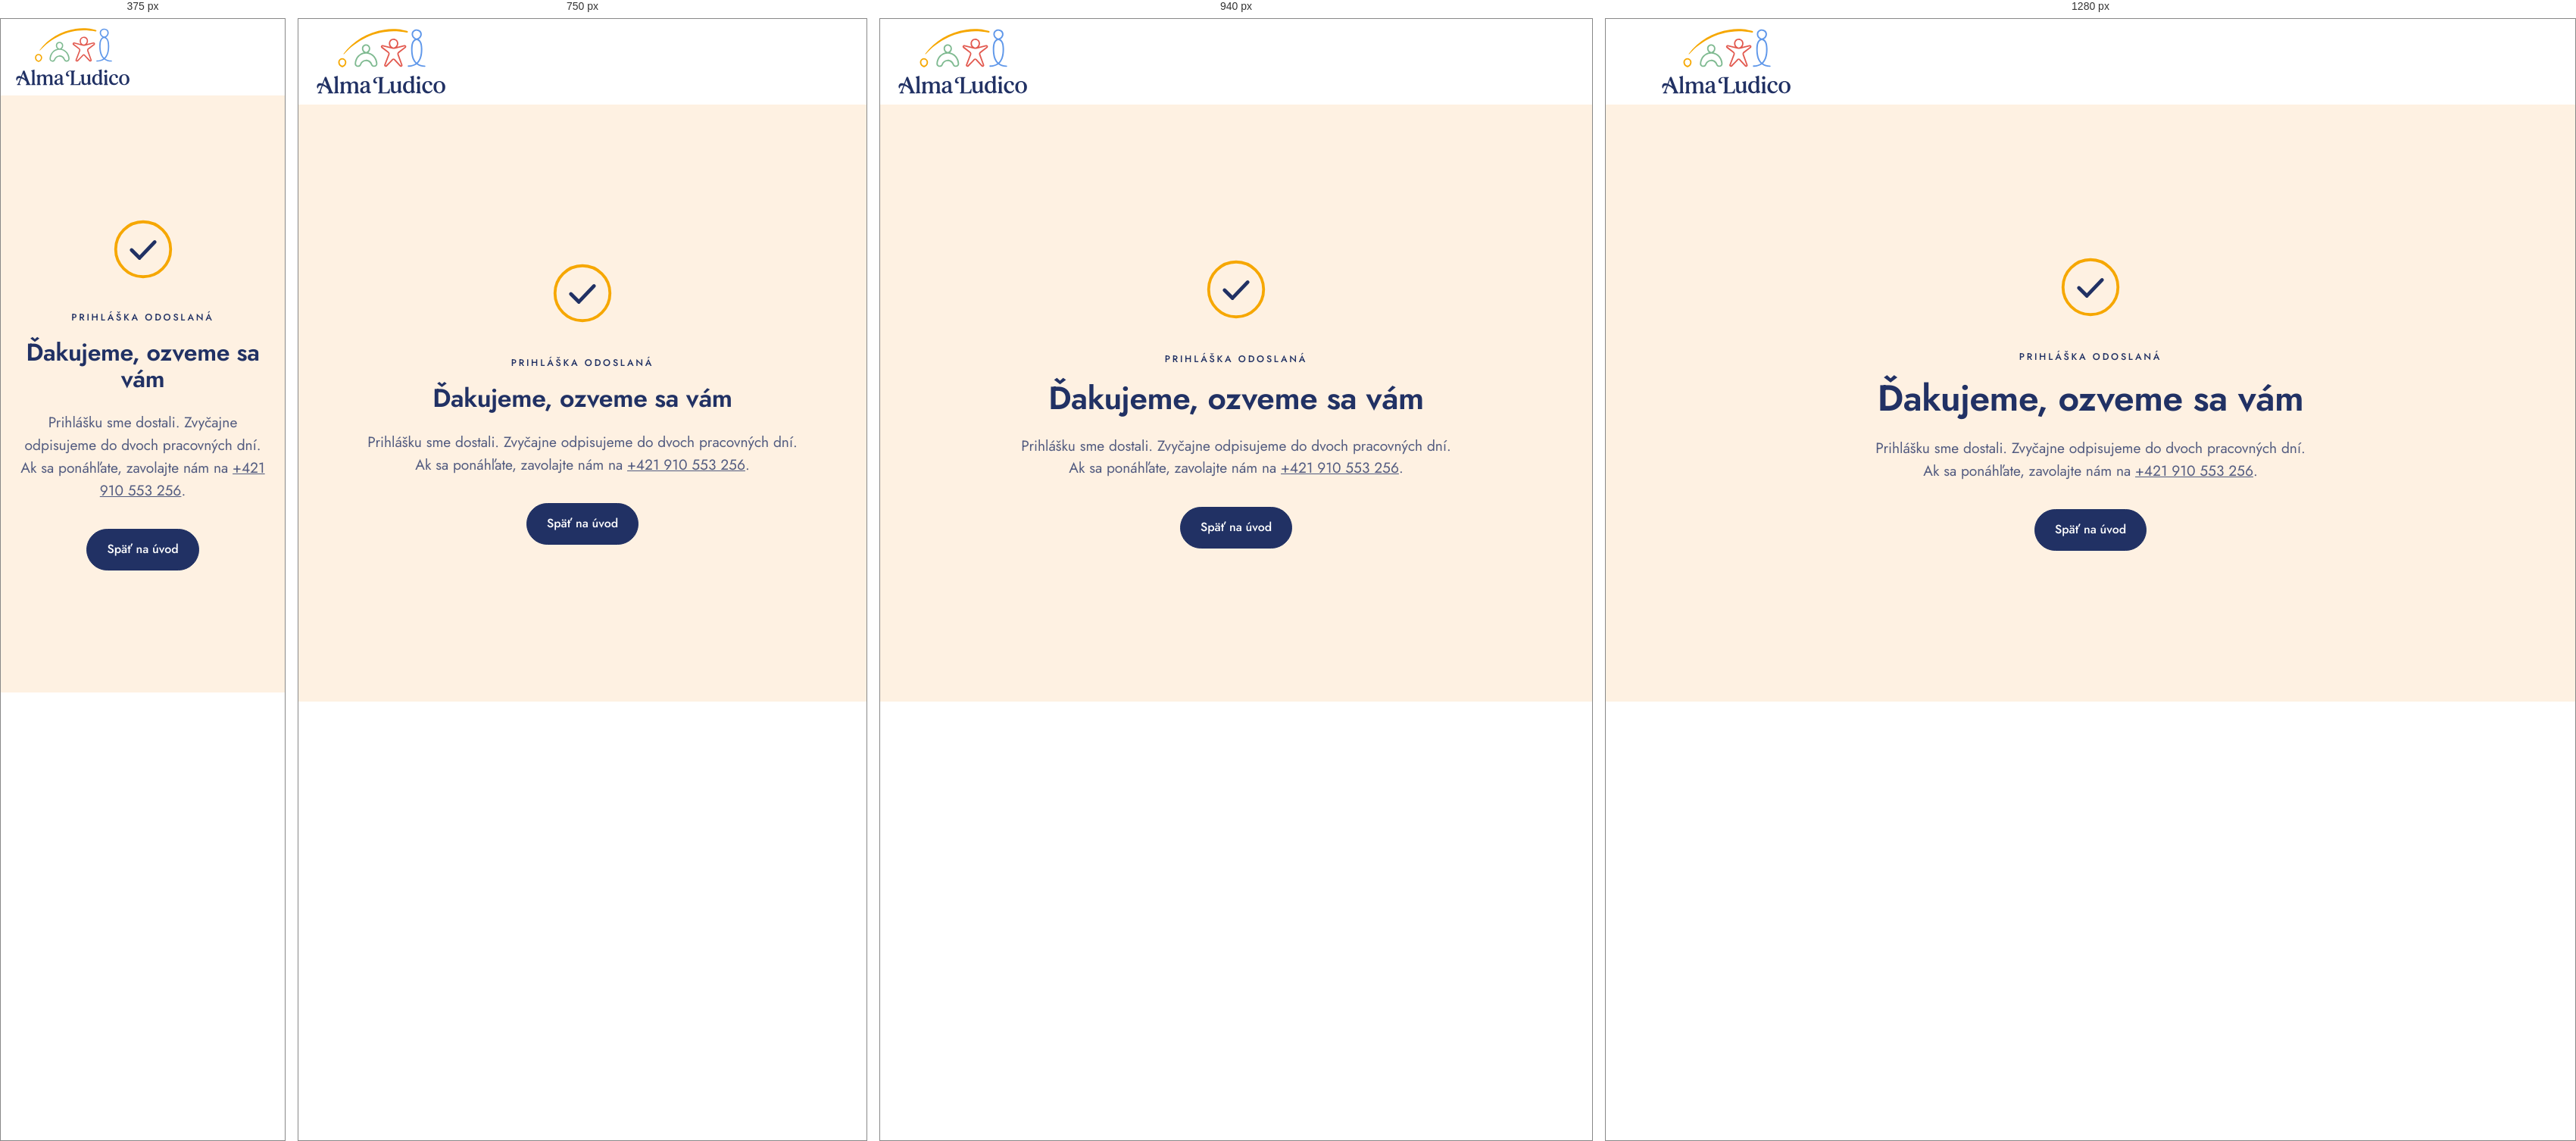
Rendered at 375 px, 750 px, 940 px and 1280 px, left to right.

<!-- file: dakujeme.html -->
<!DOCTYPE html>
<html lang="sk">
<head>
<meta charset="utf-8">
<meta name="viewport" content="width=device-width, initial-scale=1">
<title>Ďakujeme · Alma Ludico Pezinok</title>
<meta name="robots" content="noindex">
<meta name="description" content="Detské centrum Alma Ludico v Pezinku. Lekcie autorského programu Alma Ludico pre deti od 4 mesiacov do 4 rokov, Alma Klub a stretnutia pre rodičov. Radničné námestie 3.">
<meta property="og:title" content="Alma Ludico Pezinok">
<meta property="og:description" content="Deti sa neučia napriek hre. Učia sa ňou. Detské centrum pre deti od 4 mesiacov do 4 rokov.">
<meta property="og:image" content="img/og.png">
<meta name="theme-color" content="#213164">
<link rel="icon" href="favicon.svg" type="image/svg+xml">
<link rel="icon" href="favicon-32.png" sizes="32x32" type="image/png">
<link rel="apple-touch-icon" href="apple-touch-icon.png">
<link rel="preload" href="fonts/jost-latin-600-normal.woff2" as="font" type="font/woff2" crossorigin>
<style>
/* Jost (SIL OFL) – lokálne */
@font-face{font-family:"Jost";font-style:normal;font-weight:400;font-display:swap;src:url(fonts/jost-latin-ext-400-normal.woff2) format("woff2");unicode-range:U+0100-02BA,U+02BD-02C5,U+02C7-02CC,U+02CE-02D7,U+02DD-02FF,U+0304,U+0308,U+0329,U+1D00-1DBF,U+1E00-1E9F,U+1EF2-1EFF,U+2020,U+20A0-20AB,U+20AD-20C0,U+2113,U+2C60-2C7F,U+A720-A7FF}
@font-face{font-family:"Jost";font-style:normal;font-weight:400;font-display:swap;src:url(fonts/jost-latin-400-normal.woff2) format("woff2");unicode-range:U+0000-00FF,U+0131,U+0152-0153,U+02BB-02BC,U+02C6,U+02DA,U+02DC,U+0304,U+0308,U+0329,U+2000-206F,U+20AC,U+2122,U+2191,U+2193,U+2212,U+2215,U+FEFF,U+FFFD}
@font-face{font-family:"Jost";font-style:normal;font-weight:500;font-display:swap;src:url(fonts/jost-latin-ext-500-normal.woff2) format("woff2");unicode-range:U+0100-02BA,U+02BD-02C5,U+02C7-02CC,U+02CE-02D7,U+02DD-02FF,U+0304,U+0308,U+0329,U+1D00-1DBF,U+1E00-1E9F,U+1EF2-1EFF,U+2020,U+20A0-20AB,U+20AD-20C0,U+2113,U+2C60-2C7F,U+A720-A7FF}
@font-face{font-family:"Jost";font-style:normal;font-weight:500;font-display:swap;src:url(fonts/jost-latin-500-normal.woff2) format("woff2");unicode-range:U+0000-00FF,U+0131,U+0152-0153,U+02BB-02BC,U+02C6,U+02DA,U+02DC,U+0304,U+0308,U+0329,U+2000-206F,U+20AC,U+2122,U+2191,U+2193,U+2212,U+2215,U+FEFF,U+FFFD}
@font-face{font-family:"Jost";font-style:normal;font-weight:600;font-display:swap;src:url(fonts/jost-latin-ext-600-normal.woff2) format("woff2");unicode-range:U+0100-02BA,U+02BD-02C5,U+02C7-02CC,U+02CE-02D7,U+02DD-02FF,U+0304,U+0308,U+0329,U+1D00-1DBF,U+1E00-1E9F,U+1EF2-1EFF,U+2020,U+20A0-20AB,U+20AD-20C0,U+2113,U+2C60-2C7F,U+A720-A7FF}
@font-face{font-family:"Jost";font-style:normal;font-weight:600;font-display:swap;src:url(fonts/jost-latin-600-normal.woff2) format("woff2");unicode-range:U+0000-00FF,U+0131,U+0152-0153,U+02BB-02BC,U+02C6,U+02DA,U+02DC,U+0304,U+0308,U+0329,U+2000-206F,U+20AC,U+2122,U+2191,U+2193,U+2212,U+2215,U+FEFF,U+FFFD}
/* ===== Farby podľa dizajn manuálu Alma Ludico ===== */
:root{
  --navy:#213164;      /* nosná, jediná farba na bežný text */
  --orange:#F6A700;    /* oblúk, semienko */
  --coral:#E25A50;     /* dieťa v hre */
  --sky:#6098EA;       /* vzpriamená postava */
  --green:#7FBA91;     /* najmenšie dieťa */
  --cream:#FEF1E2;     /* neutrál */
  /* stmavené verzie – iba text na bielom podklade */
  --coral-t:#CF4841; --sky-t:#3777C6; --green-t:#49815B; --orange-t:#A96700;
  --line:rgba(33,49,100,.14);
  --navy-70:rgba(33,49,100,.78);
  --radius:28px;
  --wrap:1180px;
}
*,*::before,*::after{box-sizing:border-box}
html{scroll-behavior:smooth;-webkit-text-size-adjust:100%}
@media (prefers-reduced-motion:reduce){html{scroll-behavior:auto}*{animation:none!important;transition:none!important}}
body{margin:0;font-family:"Jost",system-ui,sans-serif;font-weight:400;font-size:18px;line-height:1.55;color:var(--navy);background:#fff}
img{max-width:100%;display:block}
a{color:inherit}
h1,h2,h3{font-weight:600;line-height:1.12;margin:0;letter-spacing:-.01em}
h1{font-size:clamp(2.4rem,5.4vw,4.1rem)}
h2{font-size:clamp(1.9rem,3.6vw,2.8rem)}
h3{font-size:1.3rem;line-height:1.25}
p{margin:0 0 1em}
.wrap{max-width:var(--wrap);margin:0 auto;padding:0 24px}
.eyebrow{display:block;font-size:.78rem;font-weight:500;letter-spacing:.22em;text-transform:uppercase;margin-bottom:18px}
.lead{font-size:1.2rem;color:var(--navy-70);max-width:34em}
section{padding:110px 0}
.cream{background:var(--cream)}
.skip{position:absolute;left:-999px;top:8px;background:var(--navy);color:#fff;padding:10px 16px;border-radius:99px;z-index:100}
.skip:focus{left:8px}
:focus-visible{outline:3px solid var(--sky-t);outline-offset:3px;border-radius:6px}

/* Tlačidlá */
.btn{display:inline-flex;align-items:center;gap:10px;font:inherit;font-weight:500;font-size:1rem;text-decoration:none;border-radius:999px;padding:14px 26px;border:1.5px solid var(--navy);transition:transform .2s,background .2s,color .2s;cursor:pointer}
.btn-primary{background:var(--navy);color:#fff}
.btn-primary:hover{background:#2c3f7c;transform:translateY(-2px)}
.btn-ghost{background:transparent;color:var(--navy)}
.btn-ghost:hover{background:var(--navy);color:#fff}
.btn-white{background:#fff;color:var(--navy);border-color:#fff}
.btn-white:hover{transform:translateY(-2px)}
.btn svg{width:18px;height:18px}

/* ===== Hlavička ===== */
header{position:sticky;top:0;z-index:50;background:rgba(255,255,255,.94);backdrop-filter:blur(10px);border-bottom:1px solid transparent;transition:border-color .2s}
header.scrolled{border-color:var(--line)}
.nav{display:flex;align-items:center;justify-content:space-between;gap:24px;height:112px} /* ochranná zóna ½ X okolo loga */
.brand{display:block;width:170px;padding:6px 0}  /* min. 150 px na webe */
.brand img{width:100%;height:auto}
.menu{display:flex;align-items:center;gap:30px;list-style:none;margin:0;padding:0}
.menu a{text-decoration:none;font-weight:500;font-size:1rem;position:relative}
.menu a:not(.btn)::after{content:"";position:absolute;left:0;right:0;bottom:-6px;height:2px;border-radius:2px;background:var(--orange);transform:scaleX(0);transform-origin:left;transition:transform .25s}
.menu a:not(.btn):hover::after{transform:scaleX(1)}
.menu .btn{padding:11px 22px}
.burger{display:none;background:none;border:0;padding:10px;margin-right:-10px;cursor:pointer;color:var(--navy)}
.burger span{display:block;width:26px;height:2px;background:currentColor;border-radius:2px;margin:6px 0;transition:transform .25s,opacity .25s}
.burger[aria-expanded="true"] span:nth-child(1){transform:translateY(8px) rotate(45deg)}
.burger[aria-expanded="true"] span:nth-child(2){opacity:0}
.burger[aria-expanded="true"] span:nth-child(3){transform:translateY(-8px) rotate(-45deg)}

/* ===== Hero ===== */
.hero{padding:70px 0 110px;position:relative;overflow:hidden}
.hero-grid{display:grid;grid-template-columns:1.05fr 1fr;gap:64px;align-items:center}
.hero h1 .accent{color:var(--coral-t)} /* koralová len vo veľkom nadpise na bielej */
.hero .lead{margin:28px 0 36px}
.hero-ctas{display:flex;flex-wrap:wrap;gap:14px}
.hero-meta{display:flex;flex-wrap:wrap;gap:10px 28px;margin-top:40px;font-size:.95rem;color:var(--navy-70)}
.hero-meta span{display:inline-flex;align-items:center;gap:8px}
.dot{width:10px;height:10px;border-radius:50%;border:2px solid;flex:none}
.hero-visual{position:relative}
.arch{border-radius:999px 999px var(--radius) var(--radius);overflow:hidden;aspect-ratio:4/4.6;background:var(--cream)}
.arch img{width:100%;height:100%;object-fit:cover;object-position:35% center}
.hero-arc{position:absolute;left:-14%;top:-9%;width:72%;pointer-events:none}
.hero-arc path{stroke-dasharray:600;stroke-dashoffset:600;animation:draw 1.6s .3s cubic-bezier(.6,.1,.2,1) forwards}
@keyframes draw{to{stroke-dashoffset:0}}
.badge{position:absolute;right:-12px;bottom:42px;background:#fff;border-radius:22px;padding:18px 22px;box-shadow:0 18px 40px -18px rgba(33,49,100,.35);display:flex;gap:14px;align-items:center;max-width:270px}
.badge strong{display:block;font-weight:600;font-size:1.02rem;line-height:1.25}
.badge small{font-size:.86rem;color:var(--navy-70)}
.badge .ring{width:44px;height:44px;flex:none}

/* Fakty */
.facts{display:grid;grid-template-columns:repeat(4,1fr);gap:0;border-top:1px solid var(--line);border-bottom:1px solid var(--line)}
.fact{padding:30px 26px 30px 0;position:relative}
.fact+.fact{padding-left:26px;border-left:1px solid var(--line)}
.fact b{display:block;font-weight:600;font-size:1.9rem;line-height:1.1;margin-bottom:6px}
.fact span{font-size:.95rem;color:var(--navy-70)}
.fact::before{content:"";position:absolute;top:-1px;left:0;width:42px;height:3px;border-radius:3px;background:var(--c)}
.fact+.fact::before{left:26px}

/* ===== Program ===== */
.split{display:grid;grid-template-columns:1fr 1fr;gap:80px;align-items:start}
.name-card{background:#fff;border-radius:var(--radius);padding:40px;margin-top:36px}
.name-row{display:grid;grid-template-columns:110px 1fr;gap:18px;padding:16px 0;border-bottom:1px solid var(--line)}
.name-row:last-child{border:0;padding-bottom:0}
.name-row:first-child{padding-top:0}
.name-row b{font-weight:600;font-size:1.25rem}
.name-row span{color:var(--navy-70)}
.checks{list-style:none;padding:0;margin:30px 0 0;display:grid;gap:16px}
.checks li{display:grid;grid-template-columns:32px 1fr;gap:14px;align-items:start}
.checks svg{width:32px;height:32px;margin-top:-2px}
.quote{margin:44px 0 0;padding:28px 0 0;border-top:1px solid var(--line);font-size:1.3rem;font-weight:500;line-height:1.4}
.quote cite{display:block;margin-top:10px;font-style:normal;font-size:.9rem;font-weight:400;color:var(--navy-70)}

/* ===== Ponuka ===== */
.head{display:flex;justify-content:space-between;align-items:end;gap:40px;margin-bottom:56px}
.head .lead{margin:0}
.path{position:relative}
.path-arc{position:absolute;left:4%;right:4%;top:-34px;height:60px;width:92%;pointer-events:none}
.cards{display:grid;grid-template-columns:repeat(3,1fr);gap:24px;position:relative}
.card{border:1.5px solid var(--line);border-radius:var(--radius);padding:34px 30px 30px;display:flex;flex-direction:column;background:#fff;transition:border-color .25s,transform .25s}
.card:hover{border-color:var(--c);transform:translateY(-4px)}
.card .icon{width:58px;height:58px;margin-bottom:26px}
.age{display:inline-block;font-size:.78rem;font-weight:500;letter-spacing:.18em;text-transform:uppercase;color:var(--ct);margin-bottom:10px}
.card h3{margin-bottom:14px}
.card p{color:var(--navy-70);font-size:1rem}
.specs{list-style:none;padding:18px 0 0;margin:auto 0 0;border-top:1px solid var(--line);display:grid;gap:8px;font-size:.95rem}
.specs li{display:flex;justify-content:space-between;gap:12px}
.specs li span:first-child{color:var(--navy-70)}
.specs li span:last-child{font-weight:500;text-align:right}
.tbd{color:var(--navy-70);font-style:italic;font-weight:400!important}
.card .btn{margin-top:24px;align-self:flex-start;padding:11px 22px;font-size:.95rem}

/* Galéria */
.gallery{display:grid;grid-template-columns:1.3fr 1fr 1fr;gap:20px;margin-top:80px}
.gallery figure{margin:0;border-radius:var(--radius);overflow:hidden;height:340px}
.gallery figure:first-child{border-radius:var(--radius) var(--radius) var(--radius) 170px}
.gallery figure:last-child{border-radius:999px 999px var(--radius) var(--radius)}
.gallery img{width:100%;height:100%;object-fit:cover;transition:transform .6s}
.gallery figure:hover img{transform:scale(1.04)}

/* ===== Rodičia ===== */
.events{display:grid;gap:0;margin-top:36px;border-top:1px solid var(--line)}
.event{display:grid;grid-template-columns:120px 1fr;gap:24px;padding:24px 0;border-bottom:1px solid var(--line)}
.event .kind{font-size:.78rem;font-weight:500;letter-spacing:.18em;text-transform:uppercase;padding-top:5px}
.event h3{font-size:1.15rem;margin-bottom:6px}
.event p{margin:0;color:var(--navy-70);font-size:1rem}
.article{background:#fff;border-radius:var(--radius);overflow:hidden;display:flex;flex-direction:column}
.article img{aspect-ratio:16/10;height:auto;object-fit:cover;width:100%}
.article-body{padding:34px 36px 38px}
.article h3{font-size:1.55rem;margin-bottom:14px}
.article p{color:var(--navy-70)}
.steps{list-style:none;padding:0;margin:22px 0 0;display:grid;gap:14px;counter-reset:s}
.steps li{display:grid;grid-template-columns:36px 1fr;gap:14px;font-size:1rem}
.steps li::before{counter-increment:s;content:counter(s);width:32px;height:32px;border-radius:50%;border:1.5px solid var(--navy);display:grid;place-items:center;font-weight:600;font-size:.9rem}

/* Praktické */
.info{display:grid;grid-template-columns:repeat(4,1fr);gap:24px}
.info-item{padding:28px 0 0;border-top:3px solid var(--c)}
.info-item h3{font-size:1.12rem;margin-bottom:8px}
.info-item p{color:var(--navy-70);font-size:1rem;margin:0}

/* Tím */
.team{display:grid;grid-template-columns:repeat(4,1fr);gap:24px;margin-top:56px}
.person{text-align:left}
.avatar{width:96px;height:96px;border-radius:50%;border:2px solid var(--c);display:grid;place-items:center;font-size:2rem;font-weight:600;margin-bottom:20px;position:relative}
.avatar::after{content:"";position:absolute;width:14px;height:14px;border-radius:50%;background:var(--c);right:4px;bottom:6px}
.person h3{margin-bottom:6px}
.person p{color:var(--navy-70);font-size:1rem;margin:0}

/* ===== Kontakt ===== */
.contact{background:var(--navy);color:#fff;position:relative;overflow:hidden}
.contact .eyebrow{color:#fff;opacity:.8}
.contact .lead{color:rgba(255,255,255,.82)}
.contact-grid{display:grid;grid-template-columns:1fr 1fr;gap:72px;align-items:start}
.contact-list{list-style:none;padding:0;margin:0;display:grid;gap:0;border-top:1px solid rgba(255,255,255,.18)}
.contact-list li{display:grid;grid-template-columns:130px 1fr;gap:16px;padding:20px 0;border-bottom:1px solid rgba(255,255,255,.18)}
.contact-list .k{font-size:.78rem;font-weight:500;letter-spacing:.18em;text-transform:uppercase;opacity:.75;padding-top:4px}
.contact-list a{text-decoration:none;font-size:1.15rem;font-weight:500}
.contact-list a:hover{text-decoration:underline;text-underline-offset:4px}
.contact-list .v{font-size:1.15rem}
.contact .hero-ctas{margin-top:36px}
.contact .btn-ghost{color:#fff;border-color:rgba(255,255,255,.6)}
.contact .btn-ghost:hover{background:#fff;color:var(--navy)}
.contact-arc{position:absolute;right:-120px;bottom:-60px;width:520px;opacity:.9;pointer-events:none}
/* Formulár */
.form{background:rgba(255,255,255,.06);border:1px solid rgba(255,255,255,.18);border-radius:var(--radius);padding:36px;display:grid;gap:16px;position:relative;z-index:1}
.form h3{font-size:1.4rem;margin-bottom:4px}
.form .row{display:grid;grid-template-columns:1fr 1fr;gap:16px}
.field{display:grid;gap:6px}
.field span{font-size:.85rem;font-weight:500;letter-spacing:.04em;opacity:.9}
.field input,.field select,.field textarea{font:inherit;font-size:1rem;color:var(--navy);background:#fff;border:2px solid transparent;border-radius:14px;padding:12px 14px;width:100%;transition:border-color .2s}
.field textarea{resize:vertical;min-height:90px}
.field input:focus,.field select:focus,.field textarea:focus{outline:none;border-color:var(--orange)}
.check{display:grid;grid-template-columns:22px 1fr;gap:12px;font-size:.92rem;line-height:1.45;opacity:.92;align-items:start}
.check input{width:20px;height:20px;margin:1px 0 0;accent-color:var(--orange)}
.form .btn{justify-self:start;margin-top:6px}
.hp{position:absolute;left:-9999px;width:1px;height:1px;overflow:hidden}
footer{background:#1a2752;color:rgba(255,255,255,.75);padding:44px 0;font-size:.92rem}
.foot{display:flex;justify-content:space-between;align-items:center;gap:24px;flex-wrap:wrap}
.foot img{width:150px}
.foot a{text-decoration:none}
.foot a:hover{color:#fff}

/* Reveal */
.reveal{opacity:0;transform:translateY(24px);transition:opacity .8s,transform .8s}
.reveal.in{opacity:1;transform:none}
@media (prefers-reduced-motion:reduce){.reveal{opacity:1;transform:none}}

/* ===== Responzivita ===== */
@media (max-width:1020px){
  .hero-grid,.split,.contact-grid{grid-template-columns:1fr;gap:56px}
  .hero-visual{max-width:520px;margin:0 auto;width:100%}
  .facts{grid-template-columns:repeat(2,1fr)}
  .fact:nth-child(3){padding-left:0;border-left:0}
  .fact:nth-child(3)::before{left:0}
  .fact:nth-child(n+3){border-top:1px solid var(--line)}
  .cards{grid-template-columns:1fr;max-width:620px}
  .path-arc{display:none}
  .info,.team{grid-template-columns:repeat(2,1fr);gap:40px 24px}
  .head{flex-direction:column;align-items:start;gap:20px}
}
@media (max-width:860px){
  .burger{display:block}
  .menu{position:fixed;inset:112px 0 auto 0;background:#fff;flex-direction:column;align-items:stretch;gap:0;padding:8px 24px 28px;border-bottom:1px solid var(--line);transform:translateY(-12px);opacity:0;visibility:hidden;transition:.25s;max-height:calc(100vh - 112px);overflow:auto}
  .menu.open{transform:none;opacity:1;visibility:visible}
  .menu li{border-bottom:1px solid var(--line)}
  .menu li:last-child{border:0;padding-top:20px}
  .menu a:not(.btn){display:block;padding:16px 0;font-size:1.15rem}
  .menu a:not(.btn)::after{display:none}
  .menu .btn{width:100%;justify-content:center;padding:15px}
}
@media (max-width:640px){
  body{font-size:17px}
  section{padding:76px 0}
  .wrap{padding:0 20px}
  .nav{height:100px}
  .menu{inset:100px 0 auto 0;max-height:calc(100vh - 100px)}
  .brand{width:150px}
  .hero{padding:36px 0 76px}
  .hero-ctas .btn{width:100%;justify-content:center}
  .badge{position:relative;right:auto;bottom:auto;margin:-48px 16px 0;max-width:none}
  .hero-arc{left:-6%;top:-6%}
  .facts{grid-template-columns:1fr 1fr}
  .fact{padding:22px 14px 22px 0}
  .fact+.fact{padding-left:14px}
  .fact:nth-child(3){padding-left:0}
  .fact+.fact::before{left:14px}
  .fact:nth-child(3)::before{left:0}
  .fact b{font-size:1.35rem}
  .name-card,.article-body{padding:28px 24px}
  .name-row{grid-template-columns:1fr;gap:4px}
  .gallery{grid-template-columns:1fr 1fr;margin-top:56px;gap:12px}
  .gallery figure{height:200px}
  .gallery figure:first-child{grid-column:1/-1;height:240px}
  .event{grid-template-columns:1fr;gap:6px}
  .info,.team{grid-template-columns:1fr}
  .team{gap:36px}
  .person{display:grid;grid-template-columns:80px 1fr;gap:20px;align-items:center}
  .avatar{width:80px;height:80px;margin:0;font-size:1.7rem}
  .contact-list li{grid-template-columns:1fr;gap:4px}
  .form{padding:26px 20px}
  .form .row{grid-template-columns:1fr}
  .form .btn{width:100%;justify-content:center}
  .contact-arc{width:340px;right:-140px}
  .foot{flex-direction:column;align-items:flex-start}
}
</style>
<style>.thanks{min-height:calc(100vh - 112px);display:grid;place-items:center;text-align:center;padding:60px 0;background:var(--cream)}.thanks .wrap{max-width:640px}.thanks svg.ring{width:84px;height:84px;margin:0 auto 32px}.thanks .lead{margin:24px auto 36px}</style>
</head>
<body>
<header><div class="wrap nav"><a class="brand" href="/" aria-label="Alma Ludico Pezinok – úvod"><img src="logo.svg" alt="Alma Ludico" width="225" height="114"></a></div></header>
<main class="thanks"><div class="wrap">
  <svg class="ring" viewBox="0 0 44 44" fill="none" aria-hidden="true"><circle cx="22" cy="22" r="19" stroke="#F6A700" stroke-width="2"/><path d="M14 22.5l5.5 5.5L30 17" stroke="#213164" stroke-width="2.5" stroke-linecap="round" stroke-linejoin="round"/></svg>
  <span class="eyebrow">Prihláška odoslaná</span>
  <h1 style="font-size:clamp(2rem,4.5vw,3rem)">Ďakujeme, ozveme sa vám</h1>
  <p class="lead">Prihlášku sme dostali. Zvyčajne odpisujeme do dvoch pracovných dní. Ak sa ponáhľate, zavolajte nám na <a href="tel:+421910553256">+421 910 553 256</a>.</p>
  <a class="btn btn-primary" href="/">Späť na úvod</a>
</div></main>
</body>
</html>